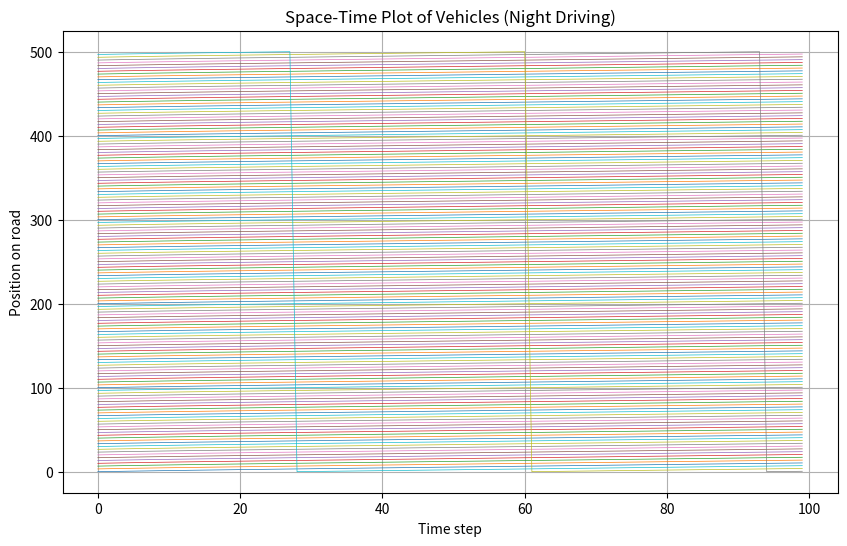

This figure's Python source:
import numpy as np
import matplotlib.pyplot as plt

# --- Parameters ---
N = 150               # Number of vehicles
L = 500               # Length of the road
T = 100             # Number of time steps
dt = 0.1              # Time step size

# FVD parameters
k = 1.0               # Sensitivity to headway
lmbd = 0.5            # Sensitivity to relative velocity

# Night driving OV function parameters
xc = 2.0
xc1 = 3.2
xc2 = 4.0
a = 5.0
b = 1.0

# Perturbation
n_dec = 1             # Number of deceleration steps
perturb_vehicle = 0   # Vehicle index to perturb
a_dec = -1.0          # Constant deceleration

# --- Optimal velocity function (night) ---
def V(dx):
    if dx < xc1:
        return np.tanh(dx - xc) + np.tanh(xc)
    elif dx < xc2:
        return a - dx
    else:
        return b

# Vectorized OV function
V_vec = np.vectorize(V)

# --- Initialization ---
x = np.linspace(0, L - L/N, N)  # Initial positions, equally spaced
v = np.full(N, V(L/N))          # Initial velocities

# Storage for space-time plot
x_hist = np.zeros((T, N))

# Deceleration flag for perturbation
decelerating = True

for t in range(T):
    x_hist[t] = x.copy()

    dv = np.zeros(N)

    for i in range(N):
        lead = (i - 1) % N
        dx = (x[lead] - x[i]) % L

        dv[i] = k * (V(dx) - v[i]) + lmbd * (v[lead] - v[i])

    # Apply perturbation
    if t < n_dec:
        v[perturb_vehicle] += a_dec * dt
        v[perturb_vehicle] = max(v[perturb_vehicle], 0.0)
    else:
        v += dv * dt

    # Position update
    x += v * dt + 0.5 * dv * dt**2
    x %= L  # Periodic boundary

# --- Visualization ---
plt.figure(figsize=(10, 6))
for i in range(N):
    plt.plot(range(T), x_hist[:, i], lw=0.5)
plt.xlabel('Time step')
plt.ylabel('Position on road')
plt.title('Space-Time Plot of Vehicles (Night Driving)')
plt.grid(True)
plt.show()
